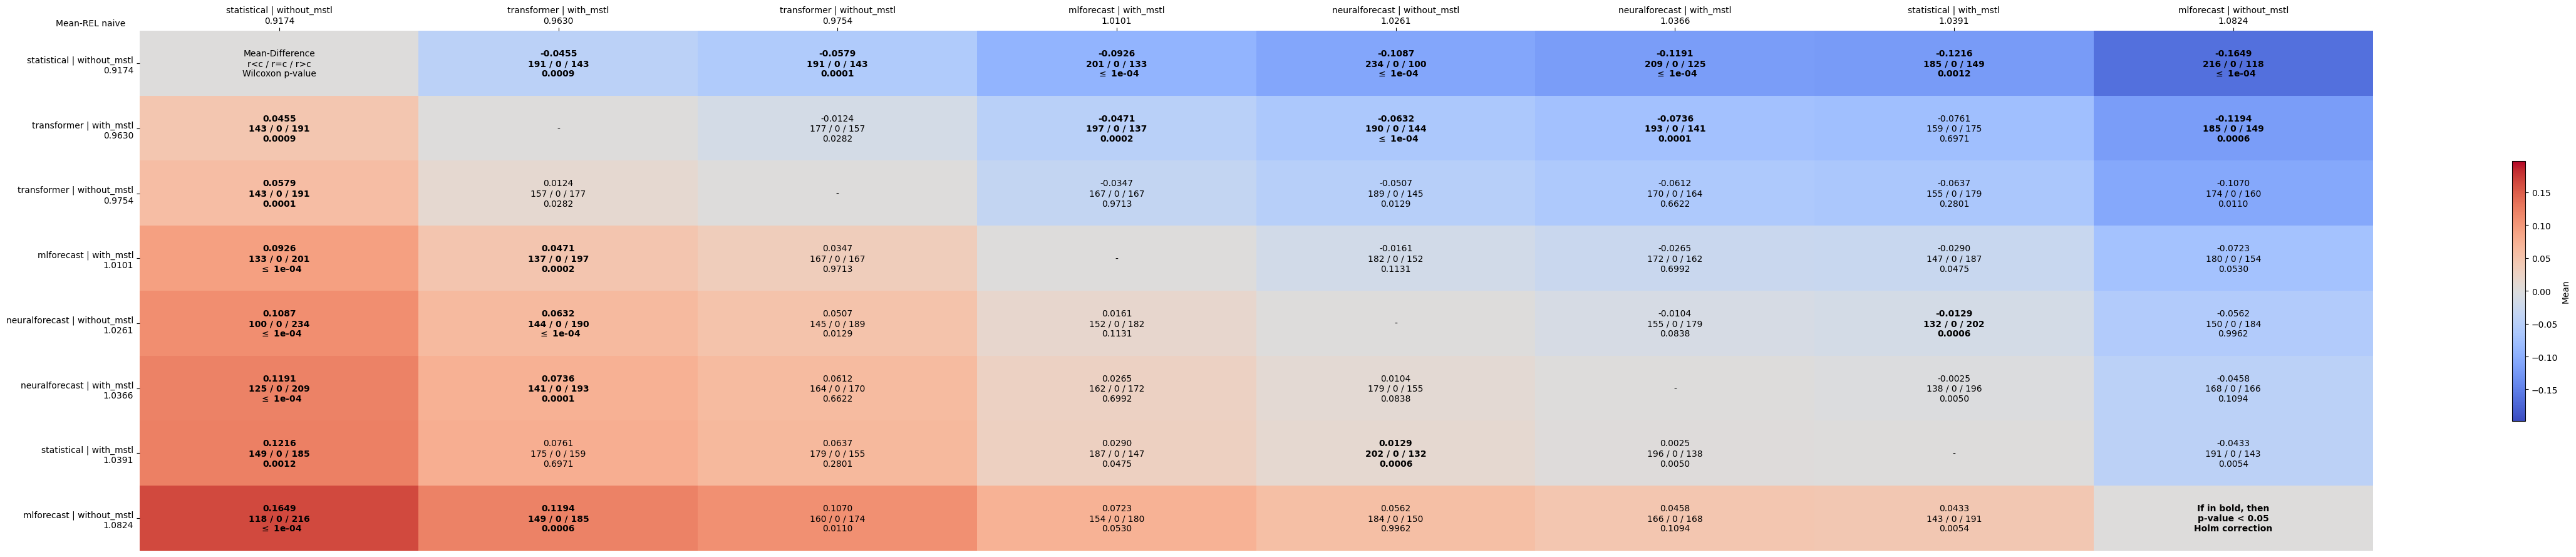

The file beside this chart, header and first rows:
comparates, statistical | without_mstl, transformer | with_mstl, transformer | without_mstl, mlforecast | with_mstl, neuralforecast | without_mstl, neuralforecast | with_mstl, statistical | with_mstl, mlforecast | without_mstl
statistical | without_mstl, Mean-Difference?r<c / r=c / r>c?Wilcoxon…, -0.0455?191 / 0 / 143?0.0009, -0.0579?191 / 0 / 143?0.0001, -0.0926?201 / 0 / 133? $\leq$ 1e-04, -0.1087?234 / 0 / 100? $\leq$ 1e-04, -0.1191?209 / 0 / 125? $\leq$ 1e-04, -0.1216?185 / 0 / 149?0.0012, -0.1649?216 / 0 / 118? $\leq$ 1e-04
transformer | with_mstl, 0.0455?143 / 0 / 191?0.0009, -, -0.0124?177 / 0 / 157?0.0282, -0.0471?197 / 0 / 137?0.0002, -0.0632?190 / 0 / 144? $\leq$ 1e-04, -0.0736?193 / 0 / 141?0.0001, -0.0761?159 / 0 / 175?0.6971, -0.1194?185 / 0 / 149?0.0006
transformer | without_mstl, 0.0579?143 / 0 / 191?0.0001, 0.0124?157 / 0 / 177?0.0282, -, -0.0347?167 / 0 / 167?0.9713, -0.0507?189 / 0 / 145?0.0129, -0.0612?170 / 0 / 164?0.6622, -0.0637?155 / 0 / 179?0.2801, -0.1070?174 / 0 / 160?0.0110
mlforecast | with_mstl, 0.0926?133 / 0 / 201? $\leq$ 1e-04, 0.0471?137 / 0 / 197?0.0002, 0.0347?167 / 0 / 167?0.9713, -, -0.0161?182 / 0 / 152?0.1131, -0.0265?172 / 0 / 162?0.6992, -0.0290?147 / 0 / 187?0.0475, -0.0723?180 / 0 / 154?0.0530
neuralforecast | without_mstl, 0.1087?100 / 0 / 234? $\leq$ 1e-04, 0.0632?144 / 0 / 190? $\leq$ 1e-04, 0.0507?145 / 0 / 189?0.0129, 0.0161?152 / 0 / 182?0.1131, -, -0.0104?155 / 0 / 179?0.0838, -0.0129?132 / 0 / 202?0.0006, -0.0562?150 / 0 / 184?0.9962
neuralforecast | with_mstl, 0.1191?125 / 0 / 209? $\leq$ 1e-04, 0.0736?141 / 0 / 193?0.0001, 0.0612?164 / 0 / 170?0.6622, 0.0265?162 / 0 / 172?0.6992, 0.0104?179 / 0 / 155?0.0838, -, -0.0025?138 / 0 / 196?0.0050, -0.0458?168 / 0 / 166?0.1094
statistical | with_mstl, 0.1216?149 / 0 / 185?0.0012, 0.0761?175 / 0 / 159?0.6971, 0.0637?179 / 0 / 155?0.2801, 0.0290?187 / 0 / 147?0.0475, 0.0129?202 / 0 / 132?0.0006, 0.0025?196 / 0 / 138?0.0050, -, -0.0433?191 / 0 / 143?0.0054
mlforecast | without_mstl, 0.1649?118 / 0 / 216? $\leq$ 1e-04, 0.1194?149 / 0 / 185?0.0006, 0.1070?160 / 0 / 174?0.0110, 0.0723?154 / 0 / 180?0.0530, 0.0562?184 / 0 / 150?0.9962, 0.0458?166 / 0 / 168?0.1094, 0.0433?143 / 0 / 191?0.0054, If in bold, then?p-value < 0.05?Holm cor…
